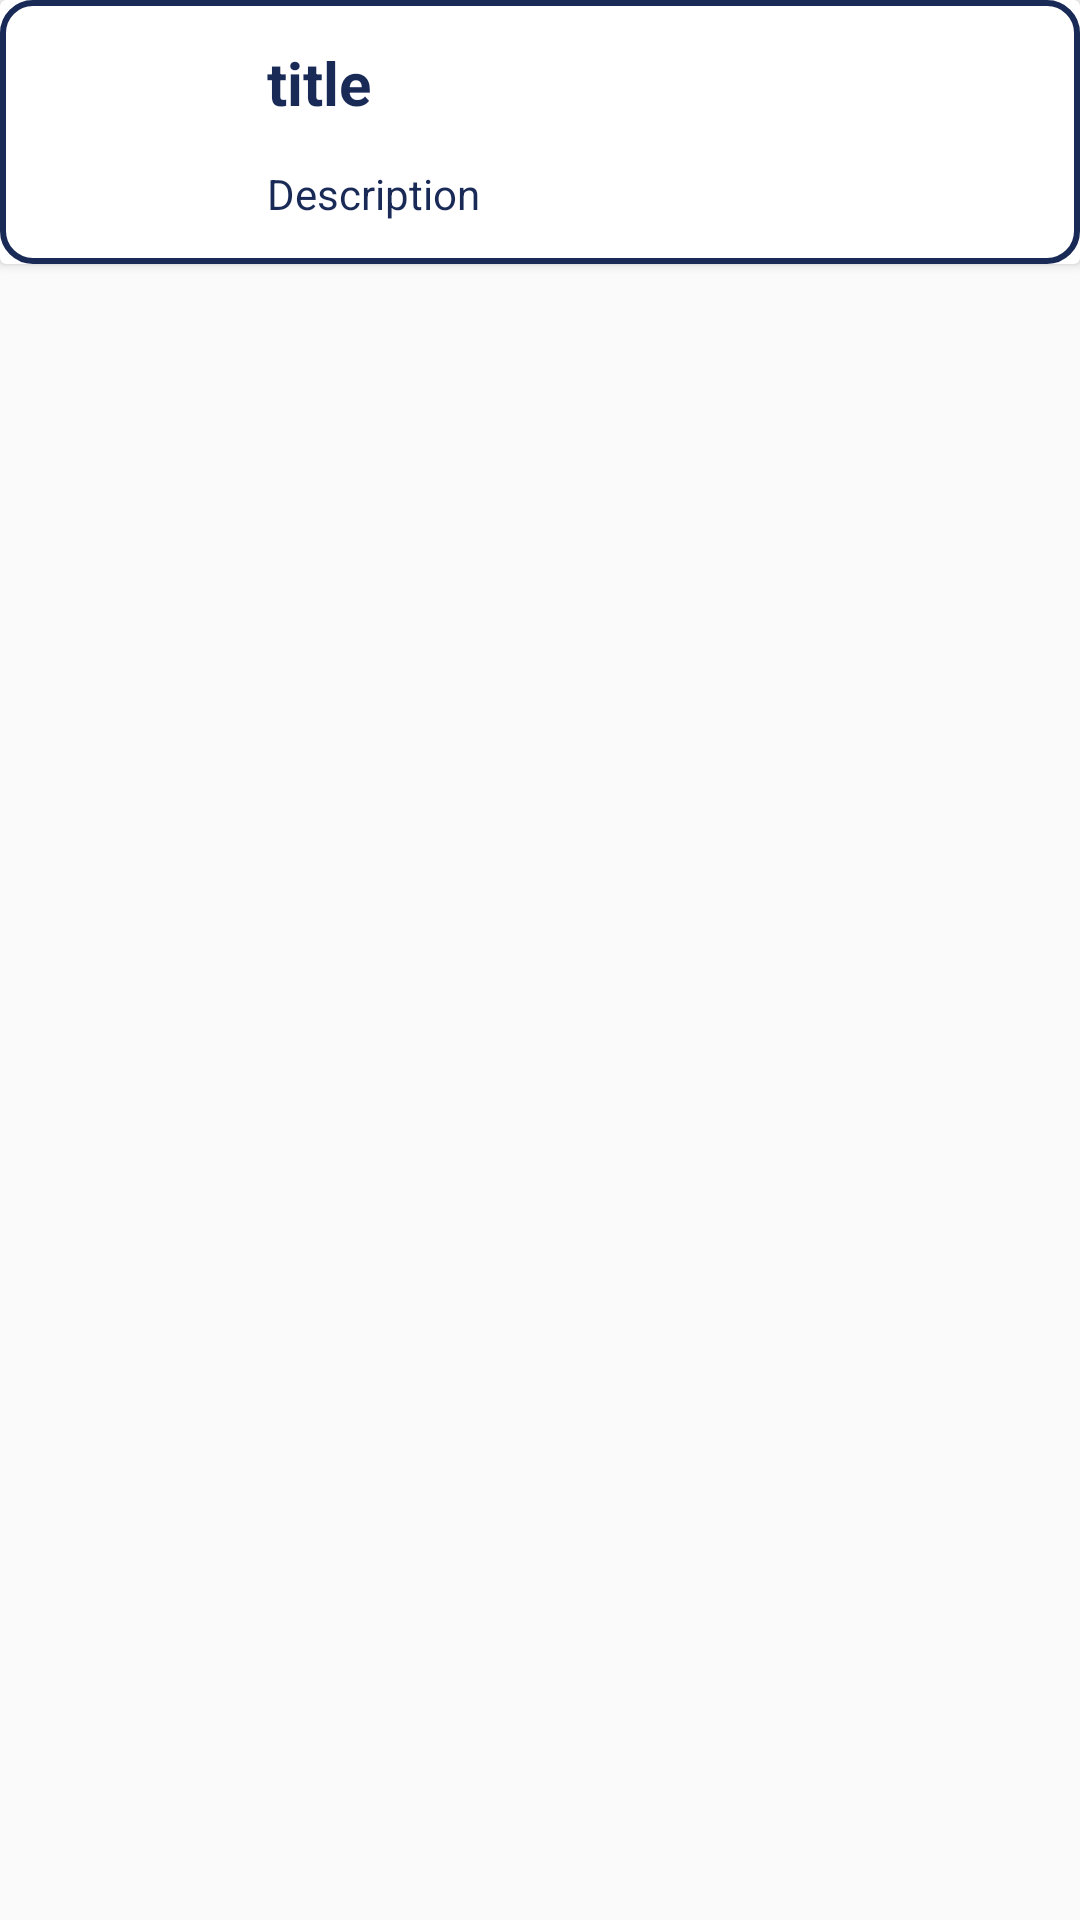

Reconstruct the res/layout file that produces this screen, plus the resources it refers to.
<!-- AndroidManifest.xml: application theme Theme.Inf1030tp1 -->
<!-- res/layout/drug_list_prototype.xml -->
<?xml version="1.0" encoding="utf-8"?>
<LinearLayout xmlns:android="http://schemas.android.com/apk/res/android"
    xmlns:tools="http://schemas.android.com/tools"
    android:layout_width="match_parent"
    android:layout_height="wrap_content"
    android:layout_marginLeft="@dimen/item_margin"
    android:layout_marginRight="@dimen/item_margin"
    android:layout_marginBottom="@dimen/item_bottom"
    xmlns:app="http://schemas.android.com/apk/res-auto"
    android:orientation="horizontal">

    <androidx.cardview.widget.CardView

        android:layout_width="match_parent"
        android:layout_height="wrap_content">

        <androidx.constraintlayout.widget.ConstraintLayout
            android:id="@+id/card_view"
            android:background="@drawable/item_radius_order"
            android:padding="@dimen/et_padding"

            android:layout_width="match_parent"
            android:layout_height="match_parent">


            <ImageView
                android:id="@+id/imageView"
                android:layout_width="@dimen/size_image_height"
                android:layout_height="@dimen/size_image_width"
                app:layout_constraintBottom_toBottomOf="parent"
                app:layout_constraintStart_toStartOf="@id/card_view"
                app:layout_constraintTop_toTopOf="@id/card_view"
                app:srcCompat="@drawable/ic_baseline_local_pharmacy_24" />

            <TextView
                android:id="@+id/nom_item"
                android:text="title"
                android:layout_marginLeft="@dimen/item_margin"

                android:layout_width="wrap_content"
                android:layout_height="wrap_content"

                android:textColor="@color/dark_blue"
                android:textStyle="bold"

                android:textSize="@dimen/tv_title_3_size"

                app:layout_constraintStart_toEndOf="@+id/imageView"
                app:layout_constraintTop_toTopOf="parent" />

            <TextView
                android:id="@+id/description"
                android:layout_width="wrap_content"
                android:layout_height="wrap_content"
                android:textColor="@color/dark_blue"
                android:text="Description"
                app:layout_constraintBottom_toBottomOf="parent"
                app:layout_constraintStart_toStartOf="@+id/nom_item" />
        </androidx.constraintlayout.widget.ConstraintLayout>

    </androidx.cardview.widget.CardView>

</LinearLayout>
<!-- resources referenced by this layout -->
<resources>
  <color name="dark_blue">#192A56</color>
  <dimen name="et_padding">14dp</dimen>
  <dimen name="item_bottom">20dp</dimen>
  <dimen name="item_margin">15dp</dimen>
  <dimen name="size_image_height">60dip</dimen>
  <dimen name="size_image_width">@dimen/size_image_height</dimen>
  <dimen name="tv_title_3_size">20sp</dimen>
  <!-- drawable item_radius_order (drawable) -->
  <?xml version="1.0" encoding="utf-8"?>
  <shape xmlns:android="http://schemas.android.com/apk/res/android"
      android:shape="rectangle" android:padding="20dp">
      <solid android:color="@color/white"/>
      <corners android:radius="10dp"/>
      <stroke android:width="2dp" android:color="@color/dark_blue"/>
  </shape>
  <style name="Theme.Inf1030tp1" parent="Theme.AppCompat.Light.NoActionBar">
          
          <item name="colorPrimary">@color/purple_500</item>
          <item name="colorPrimaryVariant">@color/purple_700</item>
          <item name="colorOnPrimary">@color/white</item>
          
          <item name="colorSecondary">@color/teal_200</item>
          <item name="colorSecondaryVariant">@color/teal_700</item>
          <item name="colorOnSecondary">@color/black</item>
          
          <item name="android:statusBarColor" tools:targetApi="l">?attr/colorPrimaryVariant</item>
          
      </style>
  <color name="white">#FFFFFFFF</color>
  <color name="purple_500">#FF6200EE</color>
  <color name="purple_700">#FF3700B3</color>
  <color name="teal_200">#FF03DAC5</color>
  <color name="teal_700">#FF018786</color>
  <color name="black">#FF000000</color>
</resources>
